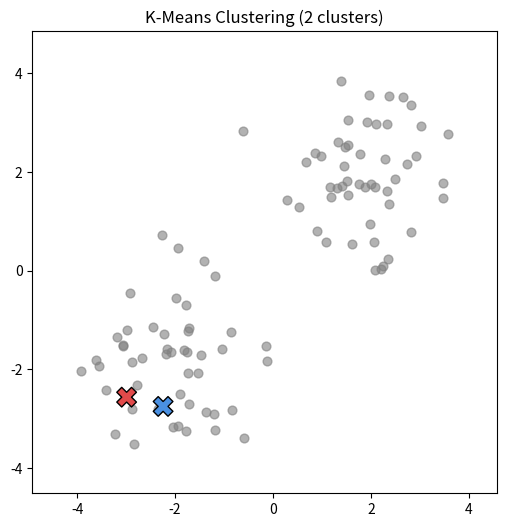

Here is the Python script that generated this plot:
import numpy as np
import matplotlib.pyplot as plt
from matplotlib.animation import FuncAnimation

# ----- 1) Generate some synthetic data
np.random.seed(42)
group1 = np.random.randn(50, 2) + np.array([2, 2])
group2 = np.random.randn(50, 2) + np.array([-2, -2])
X = np.vstack([group1, group2])

# ----- 2) Initialize centroids randomly
k = 2
rng = np.random.default_rng(0)
centroids = X[rng.choice(len(X), size=k, replace=False)]

# ----- 3) Helper functions
def assign_clusters(X, centroids):
    distances = np.linalg.norm(X[:, None] - centroids[None, :], axis=2)
    return np.argmin(distances, axis=1)

def update_centroids(X, labels, k):
    return np.array([X[labels == i].mean(axis=0) for i in range(k)])

# ----- 4) Animation setup
fig, ax = plt.subplots(figsize=(6, 6))
colors = ["#4A90E2", "#E24A4A"]

scatter = ax.scatter(X[:, 0], X[:, 1], c="gray", s=40, alpha=0.6)
centroid_scatter = ax.scatter(centroids[:, 0], centroids[:, 1],
                              c=colors, marker="X", s=200, edgecolor="black")

ax.set_title("K-Means Clustering (2 clusters)")
ax.set_xlim(X[:,0].min()-1, X[:,0].max()+1)
ax.set_ylim(X[:,1].min()-1, X[:,1].max()+1)

# Lines to track centroid movement
lines = [ax.plot([], [], c=colors[i], lw=1.5, linestyle="--")[0] for i in range(k)]
paths = [[] for _ in range(k)]

def init():
    scatter.set_array(np.array([]))
    return scatter, centroid_scatter, *lines

def update(frame):
    global centroids
    labels = assign_clusters(X, centroids)
    scatter.set_array(labels)

    new_centroids = update_centroids(X, labels, k)

    # update centroid positions and paths
    for i in range(k):
        paths[i].append(centroids[i])
        path = np.array(paths[i])
        lines[i].set_data(path[:,0], path[:,1])

    centroids[:] = new_centroids
    centroid_scatter.set_offsets(centroids)
    centroid_scatter.set_color(colors)

    return scatter, centroid_scatter, *lines

anim = FuncAnimation(fig, update, frames=6, init_func=init,
                     interval=1000, blit=False, repeat=False)

plt.show()
